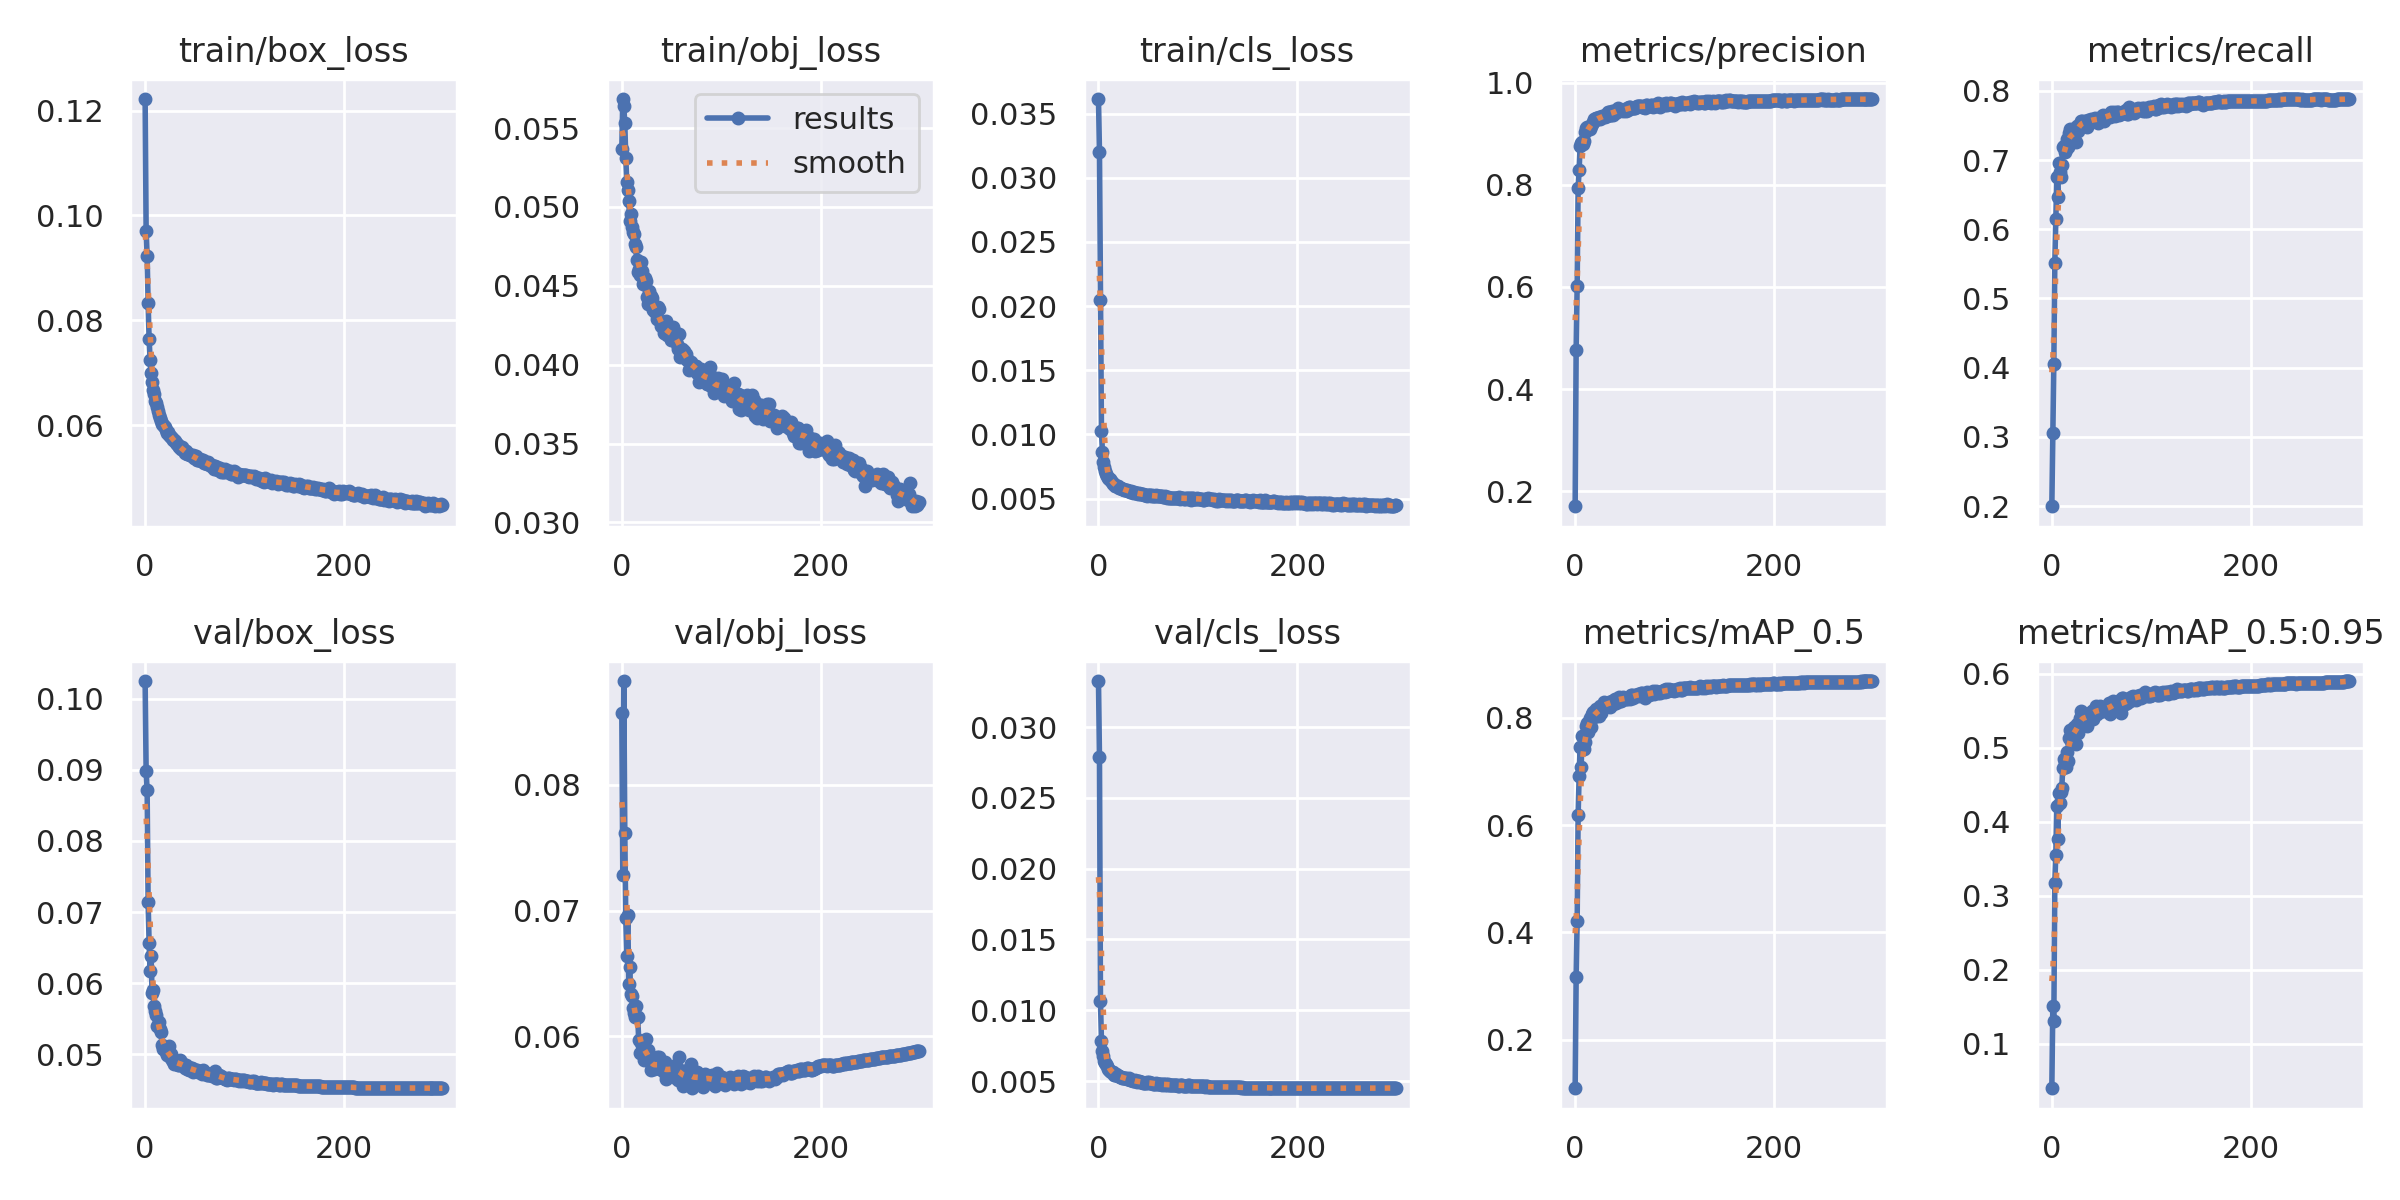

Values plotted in this chart, from the file beside it:
epoch, train/box_loss, train/obj_loss, train/cls_loss, metrics/precision, metrics/recall, metrics/mAP_0.5, metrics/mAP_0.5:0.95, val/box_loss, val/obj_loss, val/cls_loss, x/lr0, x/lr1, x/lr2
0, 0.1222, 0.05368, 0.03613, 0.171, 0.1997, 0.1093, 0.03977, 0.1025, 0.08575, 0.03325, 0.07048, 0.00328, 0.00328
1, 0.09709, 0.05684, 0.03201, 0.4776, 0.3058, 0.3164, 0.1505, 0.08985, 0.07286, 0.02787, 0.04045, 0.006592, 0.006592
2, 0.09231, 0.05638, 0.0205, 0.6028, 0.405, 0.4218, 0.1306, 0.0871, 0.08828, 0.01063, 0.01041, 0.009881, 0.009881
3, 0.08337, 0.05529, 0.01023, 0.7944, 0.5514, 0.6197, 0.3176, 0.07143, 0.07621, 0.007819, 0.009901, 0.009901, 0.009901
4, 0.07635, 0.05313, 0.008606, 0.8292, 0.6143, 0.6923, 0.3553, 0.06573, 0.06937, 0.007154, 0.009901, 0.009901, 0.009901
5, 0.0725, 0.05156, 0.007827, 0.8761, 0.6752, 0.7463, 0.4219, 0.06176, 0.06638, 0.00675, 0.009868, 0.009868, 0.009868
6, 0.06996, 0.05105, 0.007472, 0.8809, 0.6468, 0.7076, 0.3767, 0.0638, 0.06964, 0.006443, 0.009835, 0.009835, 0.009835
7, 0.06813, 0.05037, 0.007156, 0.8829, 0.695, 0.7656, 0.4384, 0.05862, 0.06418, 0.00628, 0.009802, 0.009802, 0.009802
8, 0.06667, 0.04913, 0.006902, 0.8793, 0.6821, 0.7456, 0.4252, 0.05903, 0.06552, 0.006229, 0.009769, 0.009769, 0.009769
9, 0.0659, 0.04957, 0.006732, 0.8861, 0.6759, 0.7418, 0.4399, 0.05679, 0.06333, 0.00606, 0.009736, 0.009736, 0.009736
10, 0.06458, 0.04871, 0.006627, 0.9025, 0.6927, 0.7554, 0.446, 0.05604, 0.06316, 0.005875, 0.009703, 0.009703, 0.009703
11, 0.06412, 0.04842, 0.006558, 0.9116, 0.7192, 0.7855, 0.4721, 0.05554, 0.06225, 0.005815, 0.00967, 0.00967, 0.00967
12, 0.06347, 0.04827, 0.006491, 0.9135, 0.7205, 0.7912, 0.4845, 0.05395, 0.06181, 0.00572, 0.009637, 0.009637, 0.009637
13, 0.06269, 0.04763, 0.006409, 0.9112, 0.7121, 0.7745, 0.4808, 0.05417, 0.06155, 0.005654, 0.009604, 0.009604, 0.009604
14, 0.0619, 0.04743, 0.006273, 0.9112, 0.7161, 0.7868, 0.4738, 0.0545, 0.06238, 0.005638, 0.009571, 0.009571, 0.009571
15, 0.06129, 0.04661, 0.006167, 0.9099, 0.7306, 0.7994, 0.4945, 0.05357, 0.06155, 0.005616, 0.009538, 0.009538, 0.009538
16, 0.06079, 0.04585, 0.006145, 0.9142, 0.7189, 0.7833, 0.4821, 0.05318, 0.06154, 0.005456, 0.009505, 0.009505, 0.009505
17, 0.06026, 0.04608, 0.005976, 0.9197, 0.7396, 0.8073, 0.5135, 0.0514, 0.0597, 0.005397, 0.009472, 0.009472, 0.009472
18, 0.06009, 0.04566, 0.005948, 0.9227, 0.7449, 0.8113, 0.5235, 0.05075, 0.05868, 0.005473, 0.009439, 0.009439, 0.009439
19, 0.05981, 0.04651, 0.005958, 0.9284, 0.7293, 0.8026, 0.5089, 0.05111, 0.05945, 0.005404, 0.009406, 0.009406, 0.009406
20, 0.0596, 0.04593, 0.005989, 0.9268, 0.734, 0.8051, 0.5155, 0.05098, 0.0595, 0.005325, 0.009373, 0.009373, 0.009373
21, 0.05902, 0.04512, 0.005853, 0.9299, 0.7431, 0.8162, 0.5242, 0.05032, 0.05914, 0.005349, 0.00934, 0.00934, 0.00934
22, 0.05855, 0.0453, 0.005804, 0.9302, 0.7369, 0.8148, 0.5279, 0.04991, 0.0581, 0.005309, 0.009307, 0.009307, 0.009307
23, 0.05863, 0.04552, 0.005825, 0.929, 0.7394, 0.8109, 0.5194, 0.05017, 0.05874, 0.005302, 0.009274, 0.009274, 0.009274
24, 0.0582, 0.04534, 0.005781, 0.9316, 0.7267, 0.8041, 0.5054, 0.05112, 0.05976, 0.005232, 0.009241, 0.009241, 0.009241
25, 0.058, 0.04428, 0.005773, 0.9292, 0.7498, 0.8216, 0.5326, 0.04959, 0.0584, 0.005208, 0.009208, 0.009208, 0.009208
26, 0.05768, 0.04383, 0.005651, 0.9302, 0.7423, 0.8084, 0.5202, 0.05, 0.05893, 0.00523, 0.009175, 0.009175, 0.009175
27, 0.05752, 0.04469, 0.005652, 0.9349, 0.7465, 0.82, 0.5322, 0.04926, 0.0585, 0.005181, 0.009142, 0.009142, 0.009142
28, 0.05717, 0.04413, 0.005646, 0.9343, 0.752, 0.8244, 0.5407, 0.04909, 0.05797, 0.005202, 0.009109, 0.009109, 0.009109
29, 0.05715, 0.04437, 0.005669, 0.9345, 0.756, 0.8306, 0.5492, 0.04869, 0.0573, 0.005117, 0.009076, 0.009076, 0.009076
30, 0.05694, 0.0442, 0.005601, 0.9331, 0.7567, 0.8239, 0.5357, 0.049, 0.05804, 0.005111, 0.009043, 0.009043, 0.009043
31, 0.05655, 0.04349, 0.00557, 0.937, 0.7519, 0.8243, 0.5361, 0.0489, 0.05766, 0.005189, 0.00901, 0.00901, 0.00901
32, 0.05634, 0.04363, 0.005541, 0.9354, 0.7544, 0.8286, 0.543, 0.04865, 0.05736, 0.005103, 0.008977, 0.008977, 0.008977
33, 0.05611, 0.04334, 0.005603, 0.9422, 0.7564, 0.8266, 0.5441, 0.04853, 0.05744, 0.005062, 0.008944, 0.008944, 0.008944
34, 0.05582, 0.04368, 0.005534, 0.9433, 0.7544, 0.8295, 0.5461, 0.04856, 0.05746, 0.005044, 0.008911, 0.008911, 0.008911
35, 0.05581, 0.0429, 0.005444, 0.9366, 0.7482, 0.8212, 0.5289, 0.0492, 0.05831, 0.005021, 0.008878, 0.008878, 0.008878
36, 0.05547, 0.04369, 0.005509, 0.9372, 0.758, 0.8296, 0.5439, 0.04862, 0.05774, 0.005031, 0.008845, 0.008845, 0.008845
37, 0.05579, 0.04351, 0.005409, 0.9439, 0.7568, 0.8324, 0.543, 0.04882, 0.05837, 0.005041, 0.008812, 0.008812, 0.008812
38, 0.05534, 0.04275, 0.005417, 0.9369, 0.7577, 0.8251, 0.5426, 0.04848, 0.0574, 0.004976, 0.008779, 0.008779, 0.008779
39, 0.05525, 0.04246, 0.005447, 0.9422, 0.7588, 0.8328, 0.5455, 0.04835, 0.05749, 0.004941, 0.008746, 0.008746, 0.008746
40, 0.05473, 0.04271, 0.005374, 0.9408, 0.757, 0.8356, 0.5496, 0.04813, 0.05728, 0.004976, 0.008713, 0.008713, 0.008713
41, 0.05512, 0.04254, 0.005408, 0.9454, 0.7566, 0.8286, 0.5393, 0.04846, 0.0577, 0.004987, 0.00868, 0.00868, 0.00868
42, 0.05446, 0.04204, 0.005333, 0.9429, 0.7588, 0.8361, 0.5516, 0.04801, 0.05712, 0.004926, 0.008647, 0.008647, 0.008647
43, 0.05443, 0.04199, 0.005381, 0.9507, 0.7602, 0.8346, 0.5484, 0.04823, 0.05791, 0.004907, 0.008614, 0.008614, 0.008614
44, 0.05441, 0.04275, 0.005378, 0.9465, 0.7588, 0.839, 0.5562, 0.04783, 0.05658, 0.004959, 0.008581, 0.008581, 0.008581
45, 0.05422, 0.04186, 0.005323, 0.9456, 0.759, 0.832, 0.5463, 0.04807, 0.05739, 0.004886, 0.008548, 0.008548, 0.008548
46, 0.05435, 0.04231, 0.005303, 0.9463, 0.7529, 0.8317, 0.5484, 0.04811, 0.05747, 0.004889, 0.008515, 0.008515, 0.008515
47, 0.05419, 0.04216, 0.005315, 0.9466, 0.7592, 0.8355, 0.5478, 0.04812, 0.05744, 0.004893, 0.008482, 0.008482, 0.008482
48, 0.0543, 0.04198, 0.005302, 0.9446, 0.7614, 0.8383, 0.5565, 0.04757, 0.05723, 0.004873, 0.008449, 0.008449, 0.008449
49, 0.05364, 0.04156, 0.005236, 0.9471, 0.7581, 0.8369, 0.5516, 0.0478, 0.05739, 0.004921, 0.008416, 0.008416, 0.008416
50, 0.05373, 0.04196, 0.005248, 0.9467, 0.7639, 0.8368, 0.5499, 0.04783, 0.05727, 0.004879, 0.008383, 0.008383, 0.008383
51, 0.05412, 0.04239, 0.005292, 0.9453, 0.7645, 0.8358, 0.5494, 0.04786, 0.05764, 0.004898, 0.00835, 0.00835, 0.00835
52, 0.05337, 0.042, 0.005253, 0.9495, 0.7565, 0.8351, 0.5506, 0.04778, 0.05749, 0.004872, 0.008317, 0.008317, 0.008317
53, 0.05331, 0.0417, 0.005239, 0.947, 0.7603, 0.8363, 0.5536, 0.04749, 0.05721, 0.004846, 0.008284, 0.008284, 0.008284
54, 0.0536, 0.04187, 0.005273, 0.9518, 0.7628, 0.8378, 0.5529, 0.04773, 0.05744, 0.00485, 0.008251, 0.008251, 0.008251
55, 0.05346, 0.04198, 0.005214, 0.9519, 0.7615, 0.8351, 0.5528, 0.04754, 0.0567, 0.004816, 0.008218, 0.008218, 0.008218
56, 0.05305, 0.04128, 0.005182, 0.9503, 0.7656, 0.8428, 0.5541, 0.04753, 0.05756, 0.004809, 0.008185, 0.008185, 0.008185
57, 0.05309, 0.041, 0.005193, 0.9511, 0.764, 0.8426, 0.5603, 0.0473, 0.05647, 0.004788, 0.008152, 0.008152, 0.008152
58, 0.05338, 0.04192, 0.005259, 0.9501, 0.7621, 0.8368, 0.5461, 0.04787, 0.05836, 0.00484, 0.008119, 0.008119, 0.008119
59, 0.05277, 0.0405, 0.005189, 0.9507, 0.7637, 0.841, 0.5541, 0.04753, 0.05711, 0.004773, 0.008086, 0.008086, 0.008086
... 240 more rows
